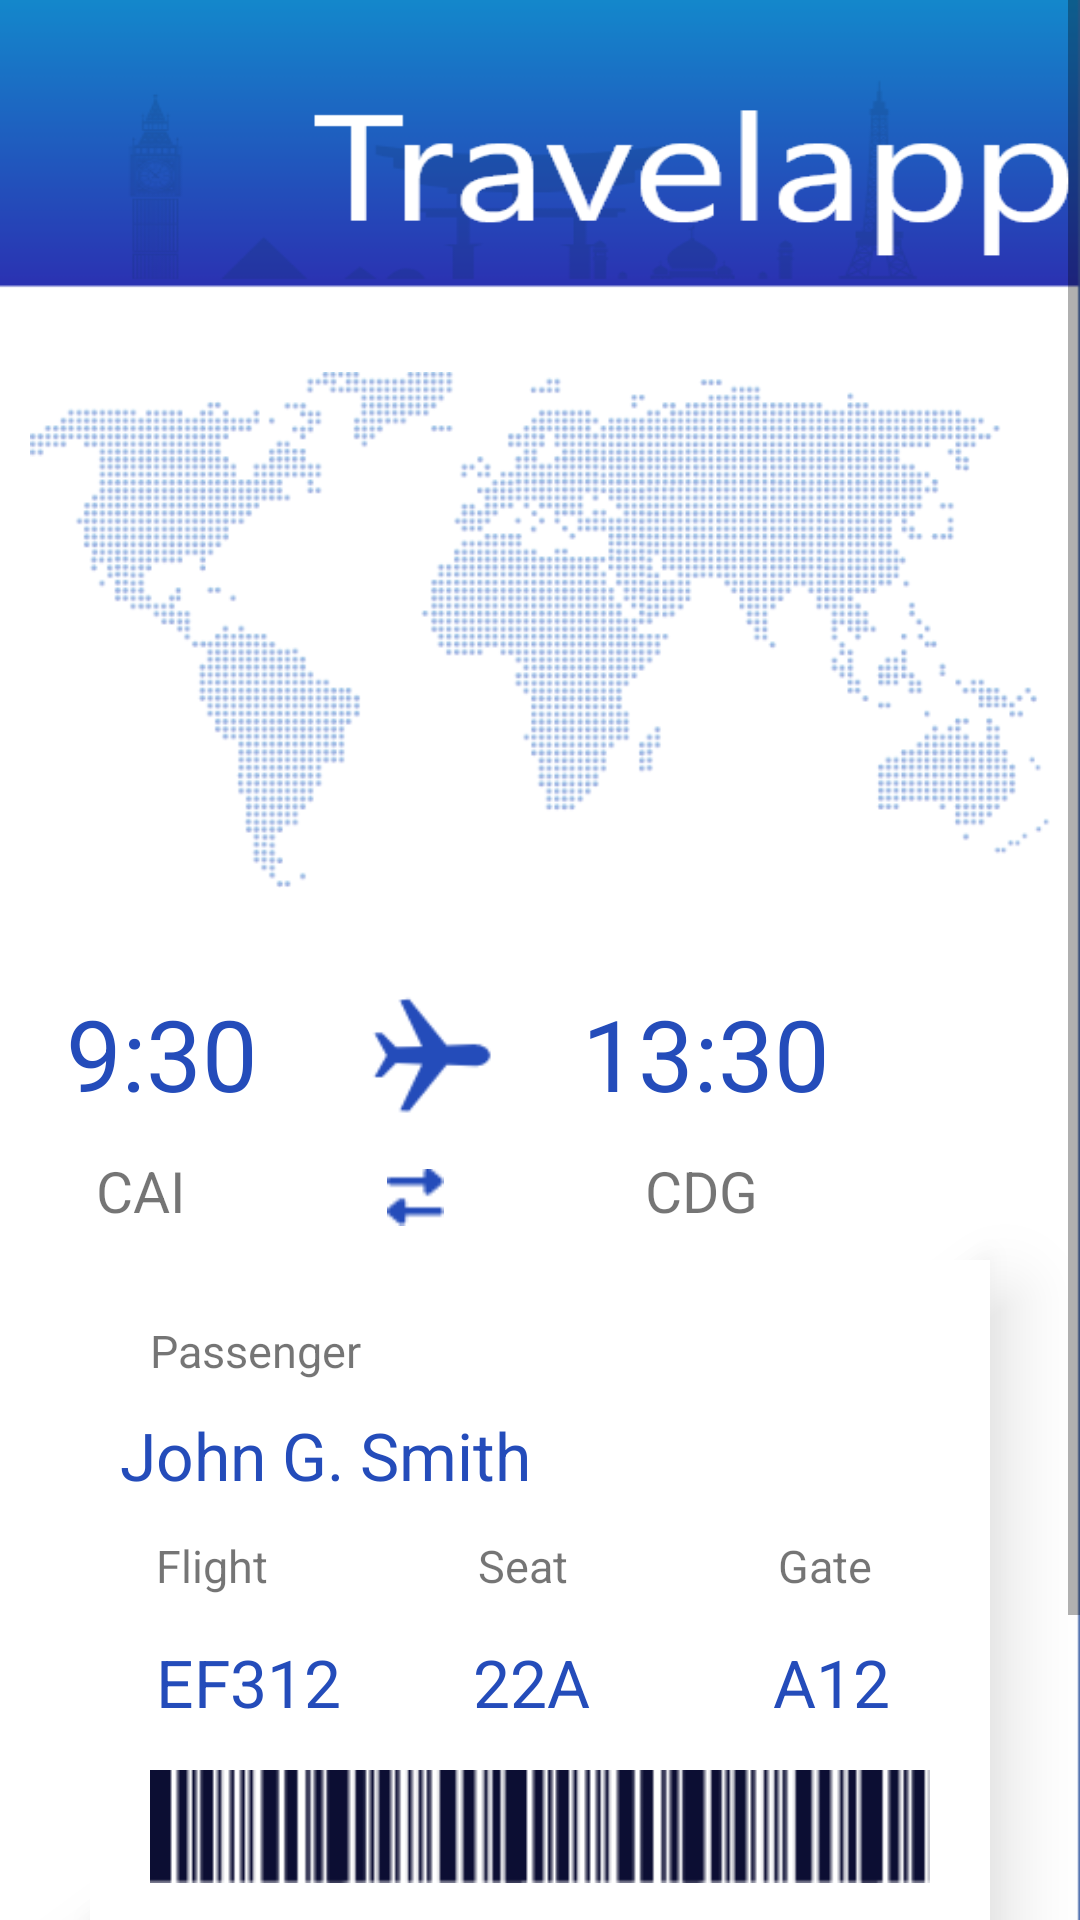

The Android layout XML behind this screen, and the referenced resources:
<!-- AndroidManifest.xml: application theme AppTheme -->
<!-- res/layout/activity_save_ticket.xml -->
<?xml version="1.0" encoding="utf-8"?>
<ScrollView
    xmlns:android="http://schemas.android.com/apk/res/android"
    xmlns:app="http://schemas.android.com/apk/res-auto"
    xmlns:tools="http://schemas.android.com/tools"
    android:layout_width="fill_parent"
    android:layout_height="fill_parent"
    tools:context=".SaveTicket"
    android:orientation="vertical"
    android:background="@drawable/pay_back">

    <LinearLayout
        android:id="@+id/ticket_linear"
        android:layout_width="match_parent"
        android:layout_height="match_parent"
        android:orientation="vertical">

    <ImageView
        android:id="@+id/map_img"
        android:layout_width="wrap_content"
        android:layout_height="220dp"
        android:src="@drawable/map"
        android:layout_marginTop="100dp"
        android:layout_marginLeft="10dp"
        android:layout_marginRight="10dp"/>
<LinearLayout
    android:id="@+id/time_linear"
    android:layout_width="match_parent"
    android:layout_height="97dp"
    android:orientation="vertical">

      <LinearLayout
          android:id="@+id/time_txt_linear"
          android:layout_width="match_parent"
          android:layout_height="55dp"
          android:layout_marginTop="5dp"
          android:layout_marginLeft="10dp"
          android:layout_marginRight="10dp"
          android:orientation="horizontal">

        <TextView
            android:id="@+id/start_txt"
            android:layout_width="wrap_content"
            android:layout_height="wrap_content"
            android:layout_marginTop="2dp"
            android:layout_marginStart="10dp"
            android:textSize="33sp"
            android:text="9:30"
            android:padding="2dp"
            android:textColor="@color/text_point"
            android:textStyle="normal"/>

       <ImageView
           android:id="@+id/plane_img"
           android:layout_width="wrap_content"
           android:layout_height="50dp"
           android:layout_marginTop="2dp"
           android:src="@drawable/plane"
           android:layout_marginHorizontal="20dp"/>

       <TextView
           android:id="@+id/end_txt"
           android:layout_width="wrap_content"
           android:layout_height="wrap_content"
           android:layout_marginTop="2dp"
           android:textSize="33sp"
           android:text="13:30"
           android:padding="2dp"
           android:textColor="@color/text_point"
           android:textStyle="normal"/>

</LinearLayout>

    <LinearLayout
        android:id="@+id/path_txt_linear"
        android:layout_width="match_parent"
        android:layout_height="80dp"
        android:layout_marginLeft="10dp"
        android:layout_marginTop="2dp"
        android:layout_marginRight="10dp"
        android:orientation="horizontal">

        <TextView
            android:id="@+id/cai_txt"
            android:layout_width="wrap_content"
            android:layout_height="wrap_content"
            android:layout_marginStart="20dp"
            android:padding="2dp"
            android:text="CAI"
            android:textSize="19sp" />

        <ImageView
            android:id="@+id/path_img"
            android:layout_width="wrap_content"
            android:layout_height="30dp"
            android:layout_marginTop="2dp"
            android:src="@drawable/path_plane"
            android:padding="5dp"
            android:layout_marginLeft="60dp"/>


        <TextView
            android:id="@+id/cgd_txt"
            android:layout_width="wrap_content"
            android:layout_height="wrap_content"
            android:layout_marginLeft="60dp"
            android:padding="2dp"
            android:text="CDG"
            android:textSize="19sp" />

    </LinearLayout>
</LinearLayout>

<LinearLayout
    android:id="@+id/name_linear"
    android:layout_width="300dp"
    android:layout_height="225dp"
    android:layout_gravity="center"
    android:background="@drawable/ticket_back"
    android:layout_marginTop="3dp"
    android:orientation="vertical"
    android:elevation="16dp">

    <TextView
        android:id="@+id/passanger_txt"
        android:layout_width="wrap_content"
        android:layout_height="wrap_content"
        android:layout_marginTop="20dp"
        android:layout_marginLeft="20dp"
        android:text="Passenger"
        android:textSize="15sp"/>

    <TextView
        android:id="@+id/name_txt"
        android:layout_width="wrap_content"
        android:layout_height="wrap_content"
        android:layout_marginTop="10dp"
        android:layout_marginLeft="10dp"
        android:text="John G. Smith"
        android:textSize="22sp"
        android:textColor="@color/text_point"/>

    <LinearLayout
        android:id="@+id/text_linear"
        android:layout_width="match_parent"
        android:layout_height="wrap_content"
        android:orientation="horizontal"
        android:layout_marginTop="10dp"
        android:layout_marginLeft="4dp"
        android:layout_marginRight="4dp">

        <TextView
            android:id="@+id/flight_txt"
            android:layout_width="wrap_content"
            android:layout_height="wrap_content"
            android:text="Flight"
            android:textSize="15sp"
            android:padding="2dp"
            android:layout_marginLeft="16dp"/>

        <TextView
            android:id="@+id/seat_txt"
            android:layout_width="wrap_content"
            android:layout_height="wrap_content"
            android:text="Seat"
            android:textSize="15sp"
            android:padding="2dp"
            android:layout_marginLeft="66dp"/>

        <TextView
            android:id="@+id/gete_txt"
            android:layout_width="wrap_content"
            android:layout_height="wrap_content"
            android:text="Gate"
            android:textSize="15sp"
            android:padding="2dp"
            android:layout_marginLeft="66dp"/>

    </LinearLayout>

    <LinearLayout
        android:id="@+id/no_text_linear"
        android:layout_width="match_parent"
        android:layout_height="wrap_content"
        android:orientation="horizontal"
        android:layout_marginTop="10dp"
        android:layout_marginLeft="4dp"
        android:layout_marginRight="4dp">

        <TextView
            android:id="@+id/flight_no_text"
            android:layout_width="wrap_content"
            android:layout_height="wrap_content"
            android:text="EF312"
            android:textSize="22sp"
            android:padding="2dp"
            android:layout_marginLeft="16dp"
            android:textColor="@color/text_point"/>

        <TextView
            android:id="@+id/seat_no_text"
            android:layout_width="wrap_content"
            android:layout_height="wrap_content"
            android:text="22A"
            android:textSize="22sp"
            android:padding="2dp"
            android:layout_marginLeft="40dp"
            android:textColor="@color/text_point"/>

        <TextView
            android:id="@+id/gate_no_text"
            android:layout_width="wrap_content"
            android:layout_height="wrap_content"
            android:text="A12"
            android:textSize="22sp"
            android:padding="2dp"
            android:layout_marginLeft="57dp"
            android:textColor="@color/text_point"/>

    </LinearLayout>

    <ImageView
        android:id="@+id/bar_img"
        android:layout_width="wrap_content"
        android:layout_height="wrap_content"
        android:layout_marginTop="10dp"
        android:layout_marginLeft="20dp"
        android:layout_marginRight="20dp"
        android:src="@drawable/barcode"/>

</LinearLayout>

        <Button
            android:id="@+id/ticket_btn"
            android:layout_width="wrap_content"
            android:layout_height="96dp"
            android:layout_gravity="center"
            android:layout_marginLeft="10dp"
            android:layout_marginTop="20dp"
            android:layout_marginRight="10dp"
            android:background="@drawable/tic_btn" />

    </LinearLayout>

</ScrollView>
<!-- resources referenced by this layout -->
<resources>
  <color name="text_point">#244CBA</color>
  <!-- drawable barcode: png bitmap (drawable, 862 bytes) -->
  <!-- drawable map: png bitmap (drawable, 151047 bytes) -->
  <!-- drawable path_plane: png bitmap (drawable, 450 bytes) -->
  <!-- drawable pay_back: png bitmap (drawable, 23110 bytes) -->
  <!-- drawable plane: png bitmap (drawable, 1569 bytes) -->
  <!-- drawable tic_btn: png bitmap (drawable, 18853 bytes) -->
  <!-- drawable ticket_back (drawable) -->
  <?xml version="1.0" encoding="utf-8"?>
  <layer-list xmlns:android="http://schemas.android.com/apk/res/android">
      <item
          android:top="-2dp">
          <shape
              android:shape="rectangle">
              <size android:height="60dp"
                  android:width="80dp"/>
  
              <solid android:color="@color/edit_color" />
  
              <corners android:bottomLeftRadius="5dp"
                  android:bottomRightRadius="5dp"/>
  
              <stroke android:width="0.56px"
                  android:color="@color/text_point"/>
  
          </shape>
      </item>
      <item>
  
          <shape
              android:shape="rectangle">
              <solid android:color="@color/edit_color"/>
  
              <corners android:bottomLeftRadius="5dp"
                  android:bottomRightRadius="5dp"/>
  
          </shape>
      </item>
  </layer-list>
  <style name="AppTheme" parent="Theme.AppCompat.Light.NoActionBar">
          
          <item name="colorPrimary">@color/colorPrimary</item>
          <item name="colorPrimaryDark">@color/colorPrimaryDark</item>
          <item name="colorAccent">@color/colorAccent</item>
      </style>
  <color name="edit_color">#ffffff</color>
  <color name="colorPrimary">#1488CC</color>
  <color name="colorPrimaryDark">#1488CC</color>
  <color name="colorAccent">#D81B60</color>
</resources>
